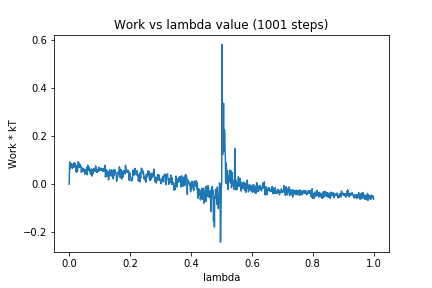

The file beside this chart, header and first rows:
0, 0.0
1, 0.06541
2, 0.09224
3, 0.06337
4, 0.08108
5, 0.07561
6, 0.08091
7, 0.08366
8, 0.08492
9, 0.0681
10, 0.08174
11, 0.06657
12, 0.07989
13, 0.07799
14, 0.07024
15, 0.08851
16, 0.07312
17, 0.08654
18, 0.07392
19, 0.07468
20, 0.08635
21, 0.06665
22, 0.07641
23, 0.04978
24, 0.07435
25, 0.05787
26, 0.07381
27, 0.05184
28, 0.07027
29, 0.07626
30, 0.09348
31, 0.07016
32, 0.08652
33, 0.07956
34, 0.07032
35, 0.07099
36, 0.08183
37, 0.07637
38, 0.07441
39, 0.0745
40, 0.04931
41, 0.06043
42, 0.06713
43, 0.05378
44, 0.06603
45, 0.06222
46, 0.05974
47, 0.0553
48, 0.06261
49, 0.06181
50, 0.05309
51, 0.04152
52, 0.0611
53, 0.05882
54, 0.04648
55, 0.04488
56, 0.05324
57, 0.04342
58, 0.06868
59, 0.03898
60, 0.05478
... 940 more rows
